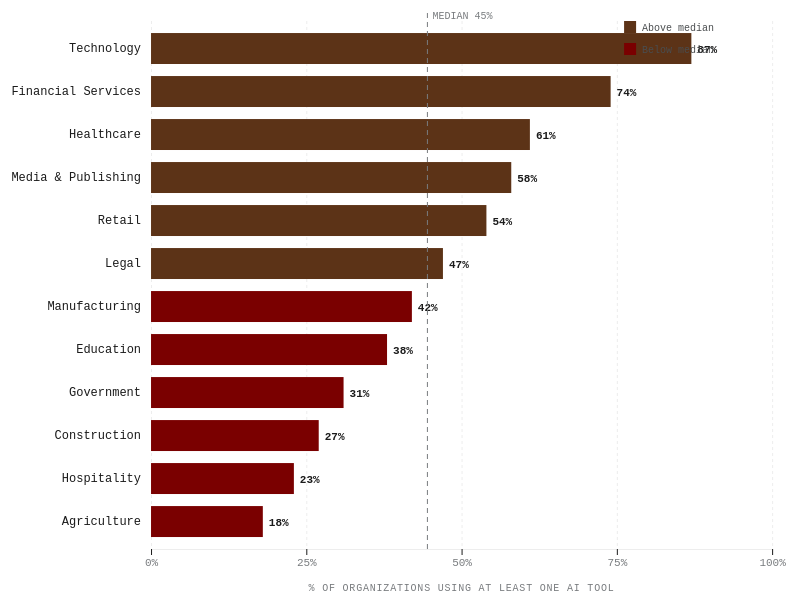
D3 v7 page, settled after 360 driven frames (6 s of simulated time); the page loaded 1 data file(s).


(function () {
  // ── AUDIO TOGGLE ──────────────────────────────────────────────
  const audio = document.getElementById('page-audio');
  const audioBtn = document.getElementById('audio-toggle');
  let playing = false;
  audioBtn.addEventListener('click', () => {
    if (playing) { audio.pause(); audioBtn.textContent = '▶ narration'; }
    else { audio.play().catch(() => {}); audioBtn.textContent = '⏸ narration'; }
    playing = !playing;
  });
  audio.addEventListener('ended', () => { playing = false; audioBtn.textContent = '▶ narration'; });

  // ── NAV DOTS ──────────────────────────────────────────────────
  const slides = document.querySelectorAll('.slide');
  const dots   = document.querySelectorAll('.dot');

  function scrollToSlide(i) { slides[i].scrollIntoView({ behavior: 'smooth' }); }

  dots.forEach((dot, i) => {
    dot.addEventListener('click', () => scrollToSlide(i));
    dot.addEventListener('keydown', e => {
      if (e.key === 'Enter' || e.key === ' ') { e.preventDefault(); scrollToSlide(i); }
    });
  });

  const observer = new IntersectionObserver(entries => {
    entries.forEach(entry => {
      if (entry.isIntersecting) {
        const idx = Array.from(slides).indexOf(entry.target);
        dots.forEach((d, i) => d.classList.toggle('active', i === idx));
      }
    });
  }, { threshold: 0.5 });

  slides.forEach(s => observer.observe(s));

  document.addEventListener('keydown', e => {
    const current = Array.from(dots).findIndex(d => d.classList.contains('active'));
    if (e.key === 'ArrowDown' && current < slides.length - 1) scrollToSlide(current + 1);
    if (e.key === 'ArrowUp'   && current > 0)                 scrollToSlide(current - 1);
  });

  // ── CHART ─────────────────────────────────────────────────────
  const tooltip = document.getElementById('tooltip');

  function showTip(html, x, y) {
    tooltip.innerHTML = html;
    tooltip.style.opacity = 1;
    const tw = tooltip.offsetWidth || 200;
    const th = tooltip.offsetHeight || 60;
    const vw = window.innerWidth, vh = window.innerHeight;
    let left = x + 14, top = y - th / 2;
    if (left + tw > vw - 12) left = x - tw - 14;
    if (top < 8) top = 8;
    if (top + th > vh - 8) top = vh - th - 8;
    tooltip.style.left = left + 'px';
    tooltip.style.top  = top  + 'px';
  }

  function hideTip() { tooltip.style.opacity = 0; }

  let currentSort = 'value';

  function buildChart(data, sortMode) {
    const sorted = [...data].sort((a, b) =>
      sortMode === 'value' ? b.adoption - a.adoption : a.sector.localeCompare(b.sector)
    );

    const container = document.getElementById('chart-container');
    const svg = d3.select('#chart');
    svg.selectAll('*').remove();

    const margin = { top: 20, right: 80, bottom: 50, left: 200 };
    const W = container.clientWidth || 800;
    const H = Math.max(sorted.length * 44 + margin.top + margin.bottom, 400);

    svg.attr('viewBox', `0 0 ${W} ${H}`)
       .attr('width', '100%')
       .attr('height', H);

    const width  = W - margin.left - margin.right;
    const height = H - margin.top  - margin.bottom;

    const g = svg.append('g').attr('transform', `translate(${margin.left},${margin.top})`);

    const x = d3.scaleLinear().domain([0, 100]).range([0, width]).nice();

    const y = d3.scaleBand()
      .domain(sorted.map(d => d.sector))
      .range([0, height])
      .padding(0.28);

    // Gridlines
    g.append('g')
      .call(d3.axisBottom(x).tickValues([0,25,50,75,100]).tickSize(height).tickFormat(''))
      .call(gg => {
        gg.select('.domain').remove();
        gg.selectAll('line').attr('stroke','#EDEDED').attr('stroke-dasharray','3,3');
      });

    // Y axis
    g.append('g')
      .call(d3.axisLeft(y).tickSize(0).tickPadding(10))
      .call(yy => {
        yy.select('.domain').remove();
        yy.selectAll('text')
          .style('font-family',"'JetBrains Mono', monospace")
          .style('font-size','12px').style('fill','#1B1B1B');
      });

    // X axis
    g.append('g')
      .attr('transform',`translate(0,${height})`)
      .call(d3.axisBottom(x).tickValues([0,25,50,75,100]).tickFormat(d => d+'%'))
      .call(xx => {
        xx.select('.domain').attr('stroke','#EDEDED');
        xx.selectAll('text')
          .style('font-family',"'JetBrains Mono', monospace")
          .style('font-size','11px').style('fill','#797C7F');
      });

    // X axis label
    g.append('text')
      .attr('x', width / 2).attr('y', height + 42)
      .attr('text-anchor','middle')
      .style('font-family',"'JetBrains Mono', monospace")
      .style('font-size','10px').style('fill','#797C7F').style('letter-spacing','0.08em')
      .text('% OF ORGANIZATIONS USING AT LEAST ONE AI TOOL');

    const median = d3.median(sorted, d => d.adoption);

    // Bars
    const bars = g.selectAll('.bar')
      .data(sorted, d => d.sector)
      .join('rect')
        .attr('class','bar')
        .attr('x', 0)
        .attr('y', d => y(d.sector))
        .attr('height', y.bandwidth())
        .attr('width', 0)
        .attr('fill', d => d.adoption < median ? '#7A0000' : '#5C3317')
        .attr('tabindex', 0).attr('role','img')
        .attr('aria-label', d => `${d.sector}: ${d.adoption}% adoption — ${d.note}`)
        .on('mousemove', function(event, d) {
          d3.select(this).attr('fill', d.adoption < median ? '#8B1C1C' : '#3D2210');
          showTip(
            `<strong>${d.sector}</strong><br>${d.adoption}% adopted<br><span style="opacity:.7;font-size:11px;">${d.note}</span>`,
            event.clientX, event.clientY
          );
        })
        .on('mouseleave', function(event, d) {
          d3.select(this).attr('fill', d.adoption < median ? '#7A0000' : '#5C3317');
          hideTip();
        })
        .on('keydown', function(event, d) {
          if (event.key === 'Enter' || event.key === ' ') {
            showTip(
              `<strong>${d.sector}</strong><br>${d.adoption}% adopted<br><span style="opacity:.7;font-size:11px;">${d.note}</span>`,
              200, 200
            );
          }
        });

    bars.transition().duration(750).delay((d,i) => i * 45).ease(d3.easeCubicOut)
        .attr('width', d => x(d.adoption));

    // Value labels
    g.selectAll('.bar-label')
      .data(sorted, d => d.sector)
      .join('text')
        .attr('class','bar-label')
        .attr('x', d => x(d.adoption) + 6)
        .attr('y', d => y(d.sector) + y.bandwidth() / 2 + 4)
        .attr('opacity', 0)
        .style('font-family',"'JetBrains Mono', monospace")
        .style('font-size','11px').style('font-weight','600').style('fill','#1B1B1B')
        .text(d => d.adoption + '%')
      .transition().duration(300).delay((d,i) => i * 45 + 700)
        .attr('opacity', 1);

    // Median line
    g.append('line')
      .attr('x1', x(median)).attr('x2', x(median))
      .attr('y1', -8).attr('y2', height)
      .attr('stroke','#797C7F').attr('stroke-width',1).attr('stroke-dasharray','5,4');

    g.append('text')
      .attr('x', x(median) + 5).attr('y', -2)
      .style('font-family',"'JetBrains Mono', monospace")
      .style('font-size','10px').style('fill','#797C7F')
      .text('MEDIAN ' + Math.round(median) + '%');

    // Legend
    const legendData = [
      { label: 'Above median', color: '#5C3317' },
      { label: 'Below median', color: '#7A0000' }
    ];
    const legend = g.append('g').attr('transform',`translate(${width - 148}, 0)`);
    legendData.forEach((item, i) => {
      const row = legend.append('g').attr('transform',`translate(0,${i * 22})`);
      row.append('rect').attr('width',12).attr('height',12).attr('fill',item.color);
      row.append('text').attr('x',18).attr('y',10)
        .style('font-family',"'JetBrains Mono', monospace")
        .style('font-size','10px').style('fill','#4A4D4F')
        .text(item.label);
    });
  }

  // ── DATA LOAD ─────────────────────────────────────────────────
  d3.json('./bar-chart/data.json').then(json => {
    const data = json.data;
    buildChart(data, currentSort);

    document.getElementById('btn-value').addEventListener('click', () => {
      currentSort = 'value';
      document.getElementById('btn-value').classList.add('active');
      document.getElementById('btn-alpha').classList.remove('active');
      document.getElementById('btn-value').setAttribute('aria-pressed','true');
      document.getElementById('btn-alpha').setAttribute('aria-pressed','false');
      buildChart(data, 'value');
    });

    document.getElementById('btn-alpha').addEventListener('click', () => {
      currentSort = 'alpha';
      document.getElementById('btn-alpha').classList.add('active');
      document.getElementById('btn-value').classList.remove('active');
      document.getElementById('btn-alpha').setAttribute('aria-pressed','true');
      document.getElementById('btn-value').setAttribute('aria-pressed','false');
      buildChart(data, 'alpha');
    });

    let resizeTimer;
    const ro = new ResizeObserver(() => {
      clearTimeout(resizeTimer);
      resizeTimer = setTimeout(() => buildChart(data, currentSort), 150);
    });
    ro.observe(document.getElementById('chart-container'));
  }).catch(err => {
    document.getElementById('chart-container').innerHTML =
      `<p style="padding:2rem;font-size:13px;color:#7A0000;">Data file not found. Place data.json in ./bar-chart/data.json</p>`;
    console.error('D3 data load error:', err);
  });

})();


### data: bar-chart/data.json
{
 "_schema": {
  "description": "AI tool adoption rates by industry secto…",
  "fields": {
   "sector": "string — industry sector name (y-axis ca…",
   "adoption": "number — percentage (0–100) of organizat…",
   "note": "string — one-line contextual note for th…"
  },
  "replace": "Replace 'adoption' values with your real…"
 },
 "data": [
  {
   "sector": "Technology",
   "adoption": 87,
   "note": "Cloud-native orgs with existing ML pipel…"
  },
  {
   "sector": "Financial Services",
   "adoption": 74,
   "note": "Driven by fraud detection and algorithmi…"
  },
  {
   "sector": "Healthcare",
   "adoption": 61,
   "note": "Diagnostic imaging and clinical decision…"
  },
  {
   "sector": "Media & Publishing",
   "adoption": 58,
   "note": "Content generation and audience personal…"
  },
  {
   "sector": "Retail",
   "adoption": 54,
   "note": "Recommendation engines and demand foreca…"
  },
  {
   "sector": "Legal",
   "adoption": 47,
   "note": "Document review and contract analysis"
  },
  {
   "sector": "Manufacturing",
   "adoption": 42,
   "note": "Predictive maintenance and quality contr…"
  },
  {
   "sector": "Education",
   "adoption": 38,
   "note": "Tutoring tools and administrative automa…"
  },
  "... 4 more items"
 ]
}